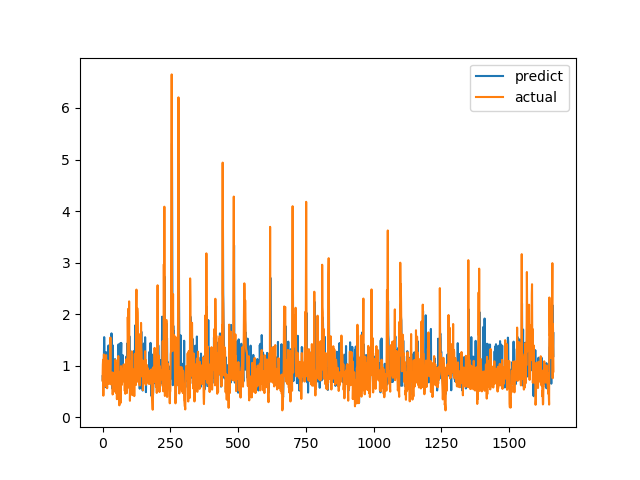

Values plotted in this chart, from the file beside it:
predict, actual
0.7964, 0.7094
0.7073, 1.015
0.7886, 1.116
0.9101, 0.4183
0.7822, 1.002
1.265, 1.219
1.554, 1.143
1.324, 0.6528
0.7722, 0.6747
0.7493, 0.601
0.6223, 0.6695
0.6252, 0.6538
0.5835, 0.7814
1.262, 1.206
0.7836, 0.8469
1.065, 0.8286
0.8605, 0.6482
1.073, 0.5624
0.7516, 0.7183
0.6865, 1.1
0.9067, 0.9542
0.813, 0.729
1.392, 0.6694
0.7554, 0.8631
0.8071, 0.6465
0.7974, 0.8223
1.107, 0.9236
1.091, 0.8301
1.023, 1.067
1.039, 1.546
1.003, 0.6827
1.132, 0.6386
0.7006, 0.6464
1.628, 0.6881
1.041, 0.7274
0.7043, 0.65
0.8983, 0.8694
0.5479, 0.4409
1.393, 0.4519
0.6283, 0.7575
0.8063, 0.4952
0.7186, 0.6851
1.028, 0.7244
0.7783, 0.8654
0.8694, 0.74
0.7873, 0.8071
1.128, 0.8204
0.8598, 1.114
0.9438, 1.109
0.9717, 0.4751
0.7727, 1.039
0.7977, 0.9458
0.892, 0.7878
0.7037, 0.3505
0.681, 0.9368
0.7595, 0.9868
0.7445, 0.647
0.8424, 1.03
0.8117, 1.187
1.415, 0.9329
... 1,604 more rows
